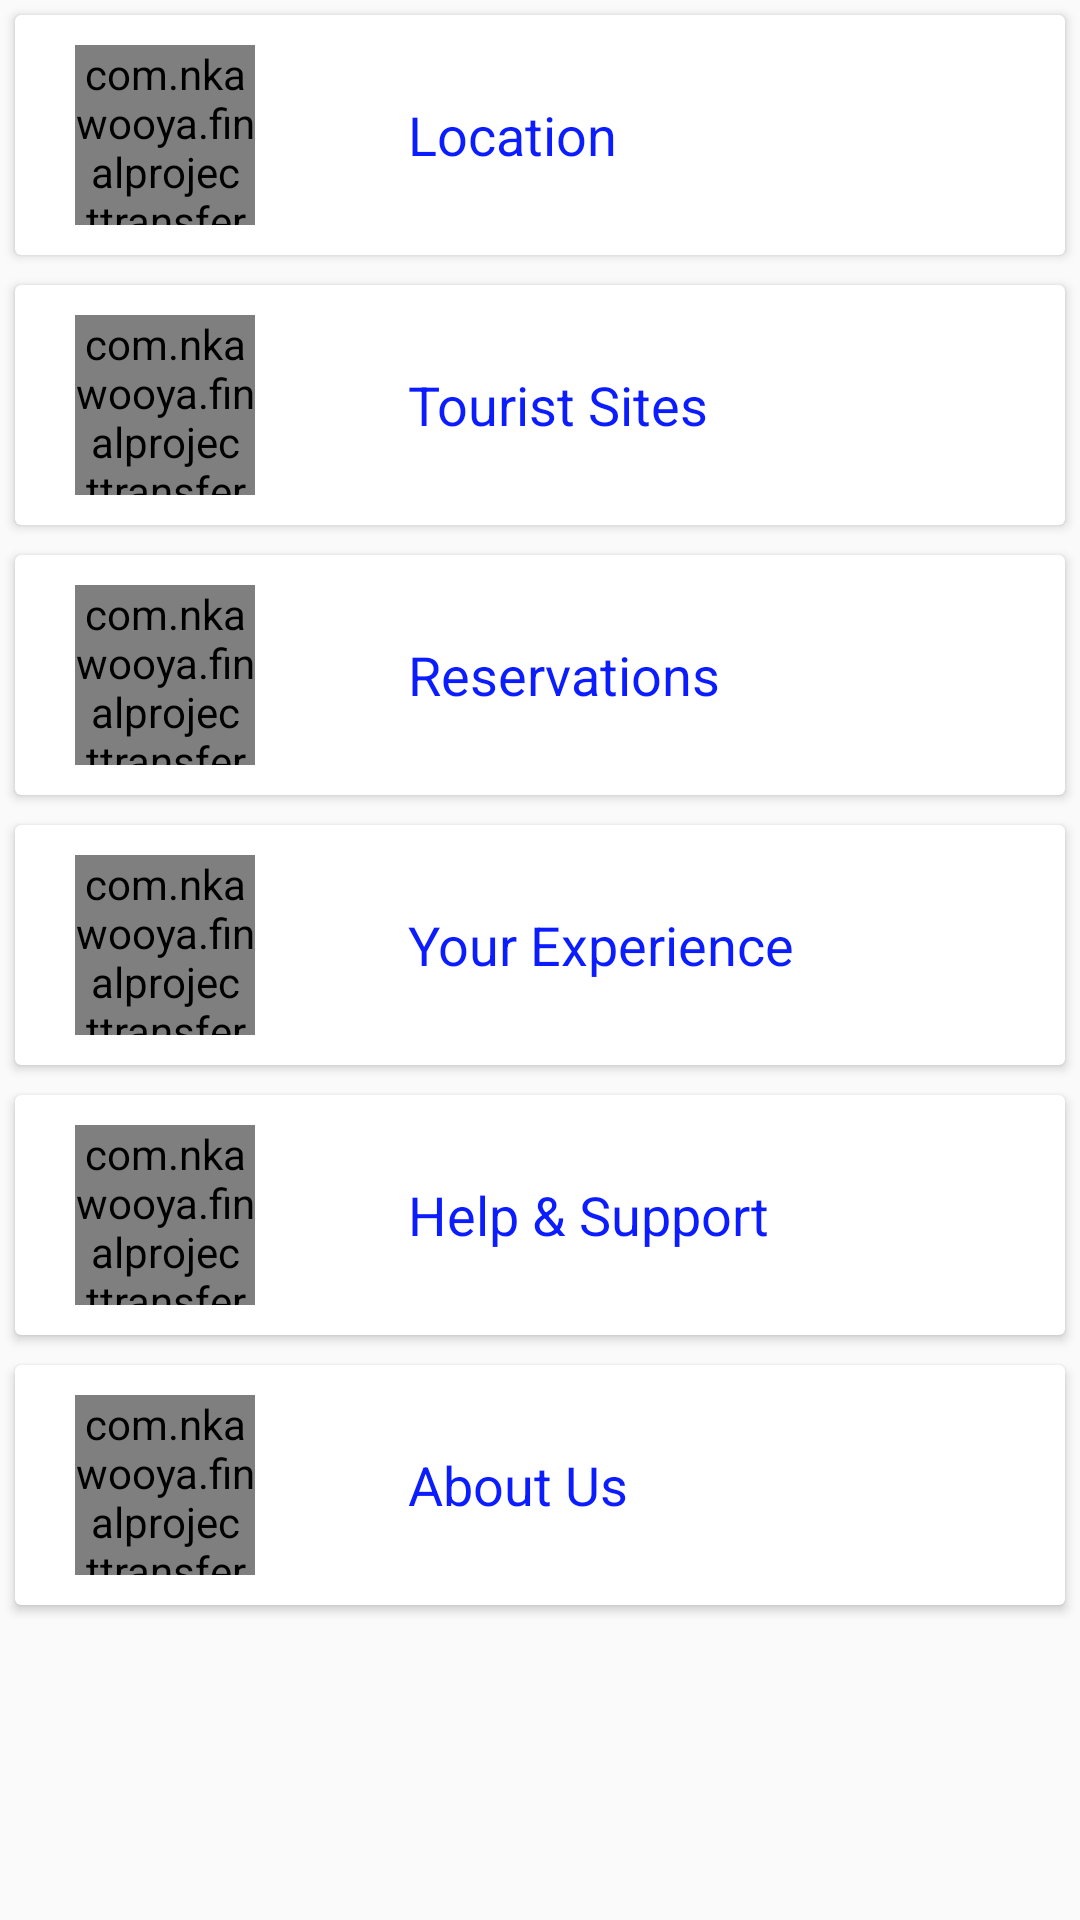

Write the Android layout XML for this screen, with the resource values it uses.
<!-- AndroidManifest.xml: application theme AppTheme -->
<!-- res/layout/index_home.xml -->
<?xml version="1.0" encoding="utf-8"?>
<android.support.v4.widget.DrawerLayout
    xmlns:android="http://schemas.android.com/apk/res/android"
    android:layout_width="match_parent"
    android:layout_height="match_parent"
    android:id="@+id/drawerlayout">
    <RelativeLayout
        android:layout_width="match_parent"
        android:layout_height="match_parent"
        android:id="@+id/Relative">

<LinearLayout

    android:orientation="vertical"
    android:layout_width="match_parent"
    android:layout_height="match_parent"
    xmlns:android="http://schemas.android.com/apk/res/android">


        <ScrollView
            android:layout_width="fill_parent"
            android:layout_height="fill_parent">
            <LinearLayout
                android:layout_width="match_parent"
                android:layout_height="match_parent"
                android:orientation="vertical"
                >



                <android.support.v7.widget.CardView
                    style="@style/cardview"
                    android:id="@+id/card_view"
                    >
                    <com.nkawooya.finalprojecttransfer.RoundedImageView

                        style="@style/cardimage"
                        android:src="@drawable/exp1"
                        android:id="@+id/location"
                        />
                    <Button
                        style="@style/cardButton"
                        android:text="@string/location"
                        android:id="@+id/btlocation"

                        />
                </android.support.v7.widget.CardView>
                <android.support.v7.widget.CardView
                    style="@style/cardview"
                    android:id="@+id/card_view1"
                    >
                    <com.nkawooya.finalprojecttransfer.RoundedImageView

                        style="@style/cardimage"
                        android:src="@drawable/index1"
                        android:id="@+id/destination"
                        />
                    <Button
                        style="@style/cardButton"
                        android:text="@string/destination"
                        android:id="@+id/bttoursites"

                        />

                </android.support.v7.widget.CardView>
                <android.support.v7.widget.CardView
                    style="@style/cardview"
                    android:id="@+id/card_view2"
                    >
                    <com.nkawooya.finalprojecttransfer.RoundedImageView

                        style="@style/cardimage"
                        android:src="@drawable/res"
                        android:id="@+id/reservation"
                        />
                    <Button
                        style="@style/cardButton"
                        android:text="@string/reservation"
                        android:id="@+id/btreservation"

                        />
                </android.support.v7.widget.CardView>
                <android.support.v7.widget.CardView
                    style="@style/cardview"
                    android:id="@+id/card_view3"
                    >
                    <com.nkawooya.finalprojecttransfer.RoundedImageView

                        style="@style/cardimage"
                        android:src="@drawable/exp2"
                        android:id="@+id/experience"
                        />
                    <Button
                        style="@style/cardButton"
                        android:text="@string/experience"
                        android:id="@+id/btexperience"

                        />
                </android.support.v7.widget.CardView>
                <android.support.v7.widget.CardView
                    style="@style/cardview"
                    android:id="@+id/card_view4"
                    >
                    <com.nkawooya.finalprojecttransfer.RoundedImageView

                        style="@style/cardimage"
                        android:src="@drawable/hel3"
                        android:id="@+id/help"
                        />
                    <Button
                        style="@style/cardButton"
                        android:text="@string/help"
                        android:id="@+id/bthelp"

                        />
                </android.support.v7.widget.CardView>
                <android.support.v7.widget.CardView
                    style="@style/cardview"
                    android:id="@+id/card_view5"
                    >
                    <com.nkawooya.finalprojecttransfer.RoundedImageView

                        style="@style/cardimage"
                        android:src="@drawable/about"
                        android:id="@+id/about"
                        />
                    <Button
                        style="@style/cardButton"
                        android:text="@string/about"
                        android:id="@+id/btabout"

                        />
                </android.support.v7.widget.CardView>
            </LinearLayout>
        </ScrollView>

    </LinearLayout>

</RelativeLayout>
    <ListView
        android:layout_width="match_parent"
        android:layout_height="match_parent"
        android:layout_gravity="start"
        android:id="@+id/List_view"
        android:background="#ccc"/>
+
</android.support.v4.widget.DrawerLayout>
<!-- resources referenced by this layout -->
<resources>
  <!-- drawable about: jpg bitmap (drawable, 12506 bytes) -->
  <!-- drawable exp1: jpg bitmap (drawable-mdpi, 10901 bytes) -->
  <!-- drawable exp2: jpg bitmap (drawable-mdpi, 12325 bytes) -->
  <!-- drawable res: jpg bitmap (drawable, 8200 bytes) -->
  <string name="about">About Us</string>
  <string name="destination">Tourist Sites</string>
  <string name="experience">Your Experience</string>
  <string name="help">Help &amp; Support</string>
  <string name="location">Location</string>
  <string name="reservation">Reservations</string>
  <style name="cardButton">
          <item name="android:ems">8</item>
          <item name="android:textColor">#ff0b1cff</item>
  
          <item name="android:textStyle">normal</item>
          <item name="android:layout_marginLeft">40dip</item>
          <item name="android:layout_width">wrap_content</item>
          <item name="android:layout_height">match_parent</item>
          <item name="android:background">@android:color/transparent</item>
          <item name="android:textAppearance">?android:attr/textAppearanceMedium</item>
          <item name="android:layout_gravity">center</item>
          <item name="android:gravity">center_vertical</item>
  
      </style>
  <style name="cardimage">
          <item name="android:layout_height">60dip</item>
          <item name="android:layout_width">60dip</item>
          <item name="android:layout_marginLeft">20dip</item>
          <item name="android:layout_gravity">center_vertical</item>
      </style>
  <style name="cardview">
          <item name="android:foreground">?android:attr/selectableItemBackground</item>
          <item name="android:clickable">true</item>
          <item name="android:layout_width">match_parent</item>
          <item name="android:layout_height">80dip</item>
          <item name="android:layout_margin">5dip</item>
      </style>
  <style name="AppTheme" parent="Theme.AppCompat.Light.DarkActionBar">
          
      </style>
</resources>
